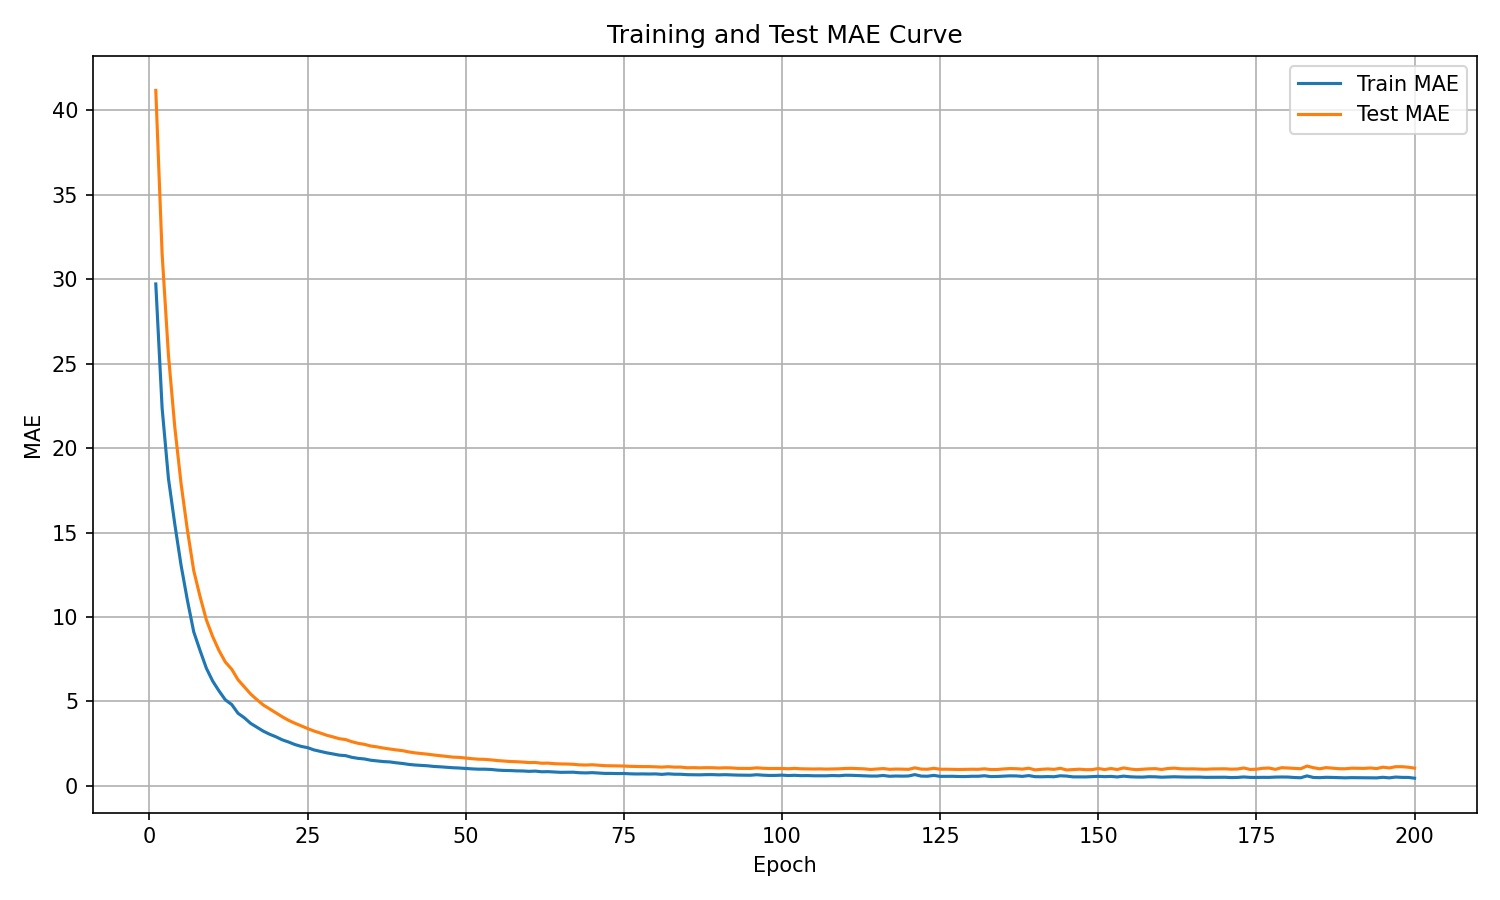

The file beside this chart, header and first rows:
epoch, train_mae, test_mae
1, 29.72, 41.18
2, 22.37, 31.5
3, 18.21, 25.51
4, 15.51, 21.26
5, 13.06, 17.89
6, 10.99, 15.14
7, 9.119, 12.75
8, 8.018, 11.21
9, 6.965, 9.824
10, 6.205, 8.836
11, 5.621, 8.011
12, 5.095, 7.333
13, 4.822, 6.912
14, 4.302, 6.286
15, 4.034, 5.861
16, 3.703, 5.442
17, 3.472, 5.103
18, 3.242, 4.792
19, 3.061, 4.56
20, 2.907, 4.326
21, 2.728, 4.093
22, 2.599, 3.882
23, 2.45, 3.711
24, 2.339, 3.552
25, 2.266, 3.399
26, 2.133, 3.252
27, 2.046, 3.133
28, 1.961, 3.003
29, 1.895, 2.904
30, 1.823, 2.797
31, 1.793, 2.746
32, 1.692, 2.618
33, 1.631, 2.523
34, 1.596, 2.46
35, 1.52, 2.363
36, 1.483, 2.311
37, 1.441, 2.241
38, 1.421, 2.187
39, 1.37, 2.133
40, 1.33, 2.089
41, 1.274, 2.014
42, 1.238, 1.956
43, 1.217, 1.916
44, 1.192, 1.878
45, 1.152, 1.829
46, 1.131, 1.788
47, 1.102, 1.742
48, 1.076, 1.705
49, 1.06, 1.69
50, 1.033, 1.648
51, 1.009, 1.612
52, 0.9917, 1.583
53, 0.9908, 1.573
54, 0.976, 1.542
55, 0.9382, 1.502
56, 0.9175, 1.472
57, 0.9104, 1.446
58, 0.8926, 1.433
59, 0.8859, 1.413
60, 0.8639, 1.385
... 140 more rows
